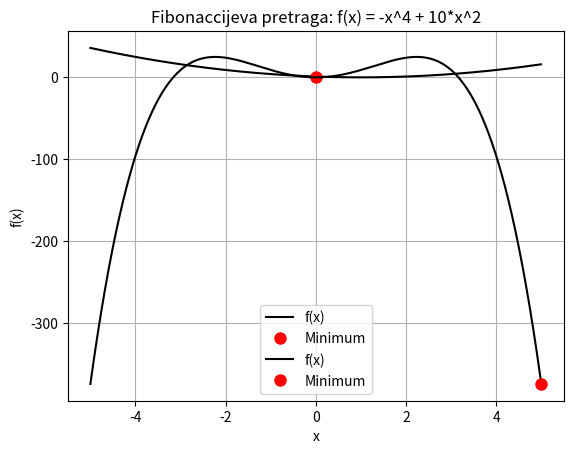

The script that saved this image:
import numpy as np
import matplotlib.pyplot as plt

def fib_search(f, c1, c2, N):
    # Definirajte Fibonaccijev niz
    fib = [1, 1]
    while fib[-1] < (c2 - c1) / 0.001:
        fib.append(fib[-1] + fib[-2])

    x_tr = []
    d_tr = []

    # Početni interval pretraživanja
    a, b = c1, c2

    for k in range(1, N + 1):
        # Trenutne tačke
        x1 = a + (fib[-k - 1] / fib[-k]) * (b - a)
        x2 = a + (fib[-k] / fib[-k]) * (b - a)

        if f(x1) < f(x2):
            b = x2
        else:
            a = x1

        # Dodajte trenutnu tačku pretraživanja i dužinu intervala
        x_tr.append((a + b) / 2)
        d_tr.append(b - a)

    x_min = (a + b) / 2
    f_min = f(x_min)

    return f_min, x_min, np.array(x_tr), np.array(d_tr)

def f1(x):
    return (x - 1)**2

def f2(x):
    return -x**4 + 10 * x**2

# Testiranje nad f1
c1, c2 = -5, 5
f_min, x_min, x_tr, d_tr = fib_search(f1, c1, c2, 10)

x_values = np.arange(c1, c2, 0.01)
f_values = f1(x_values)

plt.plot(x_values, f_values, 'k-', label='f(x)')
plt.plot(x_min, f_min, 'ro', label='Minimum', markersize=8)
plt.grid(True)
plt.xlabel('x')
plt.ylabel('f(x)')
plt.title('Fibonaccijeva pretraga: f(x) = (x - 1)^2')
plt.legend()
plt.show()

# Testiranje nad f2
f_min, x_min, x_tr, d_tr = fib_search(f2, c1, c2, 10)

f_values = f2(x_values)

plt.plot(x_values, f_values, 'k-', label='f(x)')
plt.plot(x_min, f_min, 'ro', label='Minimum', markersize=8)
plt.grid(True)
plt.xlabel('x')
plt.ylabel('f(x)')
plt.title('Fibonaccijeva pretraga: f(x) = -x^4 + 10*x^2')
plt.legend()
plt.show()
